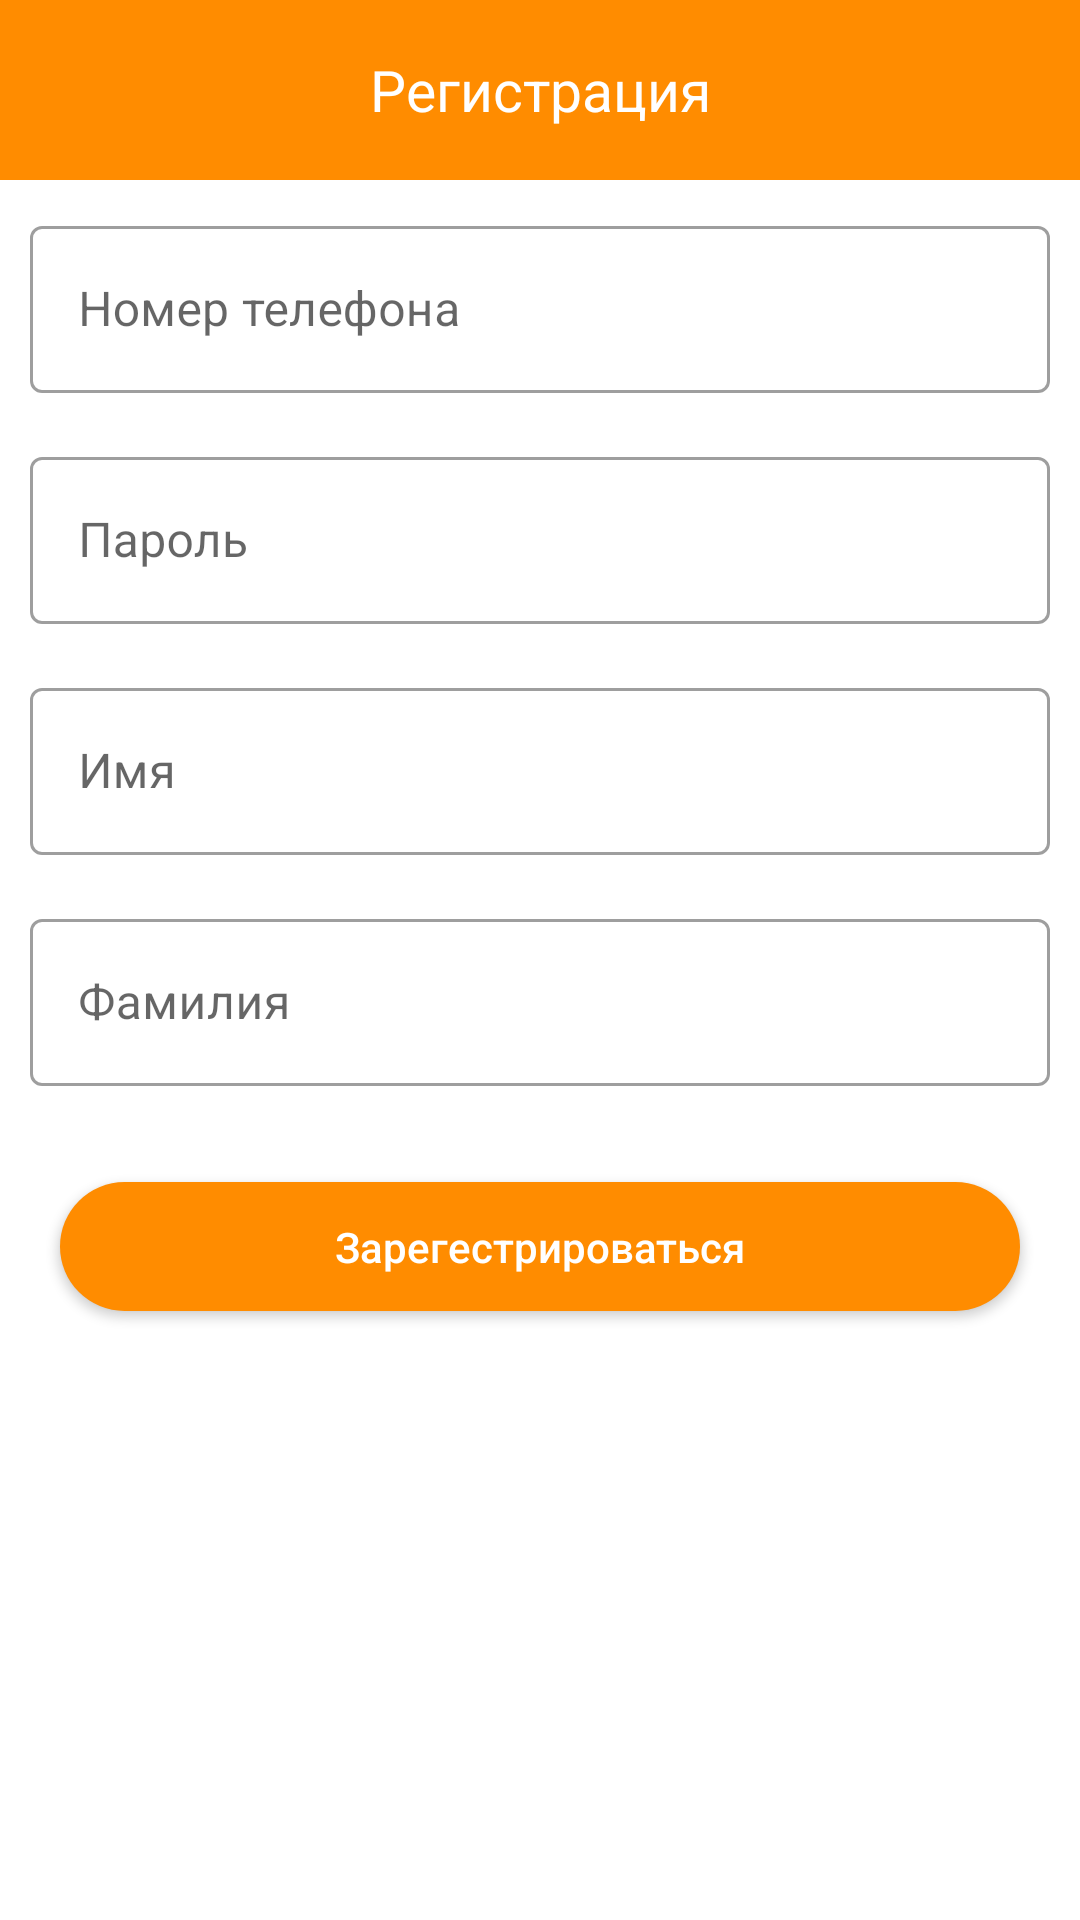

This screen was rendered from an Android layout file. Write that file and the resources it references.
<!-- AndroidManifest.xml: application theme Theme.Qiwi_front -->
<!-- res/layout/fragment_customer_registration.xml -->
<?xml version="1.0" encoding="utf-8"?>
<androidx.constraintlayout.widget.ConstraintLayout xmlns:android="http://schemas.android.com/apk/res/android"
    xmlns:app="http://schemas.android.com/apk/res-auto"
    xmlns:tools="http://schemas.android.com/tools"
    android:background="@color/white"
    android:focusable="true"
    android:clickable="true"
    android:layout_width="match_parent"
    android:layout_height="match_parent"
    tools:context=".presentation.pages.registration.customer.CustomerRegistrationFragment">

    <com.google.android.material.appbar.MaterialToolbar
        android:id="@+id/customerRegistrToolbar"
        android:layout_width="match_parent"
        android:layout_height="60dp"
        android:background="@color/orange"
        app:layout_constraintTop_toTopOf="parent"
        app:navigationIcon="@drawable/back"
        app:navigationIconTint="@color/white">

        <com.google.android.material.textview.MaterialTextView
            style="@style/ToolbarText"
            android:text="Регистрация" />
    </com.google.android.material.appbar.MaterialToolbar>

    <ScrollView
        android:layout_width="match_parent"
        android:layout_height="0dp"
        android:padding="10dp"
        app:layout_constraintBottom_toBottomOf="parent"
        app:layout_constraintTop_toBottomOf="@+id/customerRegistrToolbar">

        <LinearLayout
            android:layout_width="match_parent"
            android:layout_height="wrap_content"
            android:orientation="vertical">

            <com.google.android.material.textfield.TextInputLayout
                style="@style/TextInputLayout"
                android:layout_marginBottom="16dp"
                android:hint="@string/phone_number">

                <com.google.android.material.textfield.TextInputEditText
                    style="@style/TextInput"
                    android:id="@+id/phone"
                    android:inputType="number"/>
            </com.google.android.material.textfield.TextInputLayout>

            <com.google.android.material.textfield.TextInputLayout
                style="@style/TextInputLayout"
                android:layout_marginBottom="16dp"
                android:hint="@string/password">

                <com.google.android.material.textfield.TextInputEditText
                    style="@style/TextInput"
                    android:id="@+id/pass"
                    android:inputType="textPassword"/>
            </com.google.android.material.textfield.TextInputLayout>

            <com.google.android.material.textfield.TextInputLayout
                style="@style/TextInputLayout"
                android:layout_marginBottom="16dp"
                android:hint="@string/name">

                <com.google.android.material.textfield.TextInputEditText
                    style="@style/TextInput"
                    android:id="@+id/name"
                    android:inputType="text"/>
            </com.google.android.material.textfield.TextInputLayout>

            <com.google.android.material.textfield.TextInputLayout
                style="@style/TextInputLayout"
                android:layout_marginBottom="16dp"
                android:hint="@string/surname">

                <com.google.android.material.textfield.TextInputEditText
                    style="@style/TextInput"
                    android:id="@+id/surname"
                    android:inputType="text"/>
            </com.google.android.material.textfield.TextInputLayout>


            <com.google.android.material.button.MaterialButton
                style="@style/OrangeButton"
                android:layout_margin="10dp"
                android:text="@string/register"
                app:layout_constraintBottom_toBottomOf="parent"
                app:layout_constraintEnd_toEndOf="parent"
                app:layout_constraintStart_toStartOf="parent"
                android:id="@+id/customerRegsitrButton"/>
        </LinearLayout>
    </ScrollView>

    <include
        android:id="@+id/customerRegisterState"
        layout="@layout/states"/>
</androidx.constraintlayout.widget.ConstraintLayout>
<!-- res/layout/states.xml (included above) -->
<?xml version="1.0" encoding="utf-8"?>
<androidx.constraintlayout.widget.ConstraintLayout xmlns:android="http://schemas.android.com/apk/res/android"
    android:layout_width="match_parent"
    android:layout_height="match_parent"
    xmlns:app="http://schemas.android.com/apk/res-auto"
    android:translationZ="100dp">

    <include
        layout="@layout/state_loading"
        android:layout_height="match_parent"
        android:layout_width="match_parent"
        android:id="@+id/stateLoading"
        android:visibility="gone"/>

    <include
        layout="@layout/state_error"
        android:layout_height="match_parent"
        android:layout_width="match_parent"
        android:id="@+id/stateUnexpectedError"
        android:visibility="gone"/>

    <com.google.android.material.button.MaterialButton
        android:layout_width="wrap_content"
        android:layout_height="wrap_content"
        app:layout_constraintBottom_toBottomOf="parent"
        app:layout_constraintEnd_toEndOf="parent"
        app:layout_constraintStart_toStartOf="parent"
        android:text="Повторить"
        android:id="@+id/tryAgainButton"
        android:layout_marginBottom="64dp"
        android:visibility="gone"/>

</androidx.constraintlayout.widget.ConstraintLayout>
<!-- res/layout/state_loading.xml (included above) -->
<?xml version="1.0" encoding="utf-8"?>
<androidx.constraintlayout.widget.ConstraintLayout xmlns:android="http://schemas.android.com/apk/res/android"
    xmlns:app="http://schemas.android.com/apk/res-auto"
    xmlns:tools="http://schemas.android.com/tools"
    android:background="@color/white"
    android:layout_width="match_parent"
    android:layout_height="match_parent">

    <com.google.android.material.progressindicator.CircularProgressIndicator
        android:id="@+id/circularProgressIndicator"
        android:layout_width="wrap_content"
        android:layout_height="wrap_content"
        android:indeterminate="true"
        app:indicatorSize="60dp"
        app:layout_constraintBottom_toBottomOf="parent"
        app:layout_constraintEnd_toEndOf="parent"
        app:layout_constraintHorizontal_bias="0.5"
        app:layout_constraintStart_toStartOf="parent"
        app:layout_constraintTop_toTopOf="parent"
        style="@style/CircularIndicator"/>

    <com.google.android.material.textview.MaterialTextView
        android:id="@+id/loadingStateTextView"
        android:layout_width="wrap_content"
        android:layout_height="wrap_content"
        android:text="Загрузка"
        app:layout_constraintBottom_toBottomOf="parent"
        app:layout_constraintEnd_toEndOf="parent"
        app:layout_constraintStart_toStartOf="parent"
        app:layout_constraintTop_toBottomOf="@+id/circularProgressIndicator"
        app:layout_constraintVertical_bias="0.0" />

</androidx.constraintlayout.widget.ConstraintLayout>
<!-- res/layout/state_error.xml (included above) -->
<?xml version="1.0" encoding="utf-8"?>
<androidx.constraintlayout.widget.ConstraintLayout xmlns:android="http://schemas.android.com/apk/res/android"
    xmlns:app="http://schemas.android.com/apk/res-auto"
    android:layout_width="match_parent"
    android:layout_height="match_parent"
    android:background="@color/white">

    <com.google.android.material.textview.MaterialTextView
        android:layout_width="wrap_content"
        android:layout_height="wrap_content"
        android:text="Ошибка"
        app:layout_constraintBottom_toBottomOf="parent"
        app:layout_constraintEnd_toEndOf="parent"
        app:layout_constraintHorizontal_bias="0.5"
        app:layout_constraintStart_toStartOf="parent"
        app:layout_constraintTop_toTopOf="parent" />


</androidx.constraintlayout.widget.ConstraintLayout>
<!-- resources referenced by this layout -->
<resources>
  <color name="orange">#FFFF8C00</color>
  <color name="white">#FFFFFFFF</color>
  <string name="name">Имя</string>
  <string name="password">Пароль</string>
  <string name="phone_number">Номер телефона</string>
  <string name="register">Зарегестрироваться</string>
  <string name="surname">Фамилия</string>
  <style name="CircularIndicator">
          <item name="trackColor">@color/transparent05</item>
          <item name="indicatorColor">@color/orange</item>
      </style>
  <style name="OrangeButton" parent="DefaultButton">
          <item name="backgroundTint">@color/orange</item>
      </style>
  <style name="TextInput">
          <item name="android:layout_width">match_parent</item>
          <item name="android:layout_height">wrap_content</item>
          <item name="maxLines">1</item>
      </style>
  <style name="TextInputLayout" parent="Widget.MaterialComponents.TextInputLayout.OutlinedBox">
          <item name="android:layout_width">match_parent</item>
          <item name="android:layout_height">match_parent</item>
          <item name="maxLines">1</item>
      </style>
  <style name="ToolbarText">
          <item name="android:textColor">@color/white</item>
          <item name="android:layout_width">wrap_content</item>
          <item name="android:layout_height">wrap_content</item>
          <item name="android:textSize">19dp</item>
          <item name="android:layout_gravity">center_horizontal</item>
      </style>
  <style name="Theme.Qiwi_front" parent="Theme.MaterialComponents.DayNight.DarkActionBar">
          
          <item name="colorPrimary">@color/purple_500</item>
          <item name="colorPrimaryVariant">@color/purple_700</item>
          <item name="colorOnPrimary">@color/white</item>
          
          <item name="colorSecondary">@color/teal_200</item>
          <item name="colorSecondaryVariant">@color/teal_700</item>
          <item name="colorOnSecondary">@color/black</item>
          
          <item name="android:statusBarColor">?attr/colorPrimaryVariant</item>
          
          <item name="windowActionBar">false</item>
          <item name="windowNoTitle">true</item>
      </style>
  <color name="transparent05">#05000000</color>
  <style name="DefaultButton">
          <item name="android:letterSpacing">0</item>
          <item name="textAllCaps">false</item>
          <item name="android:layout_width">match_parent</item>
          <item name="android:layout_height">55dp</item>
          <item name="cornerRadius">30dp</item>
      </style>
  <color name="purple_500">#FF6200EE</color>
  <color name="purple_700">#FF3700B3</color>
  <color name="teal_200">#FF03DAC5</color>
  <color name="teal_700">#FF018786</color>
  <color name="black">#FF000000</color>
</resources>
